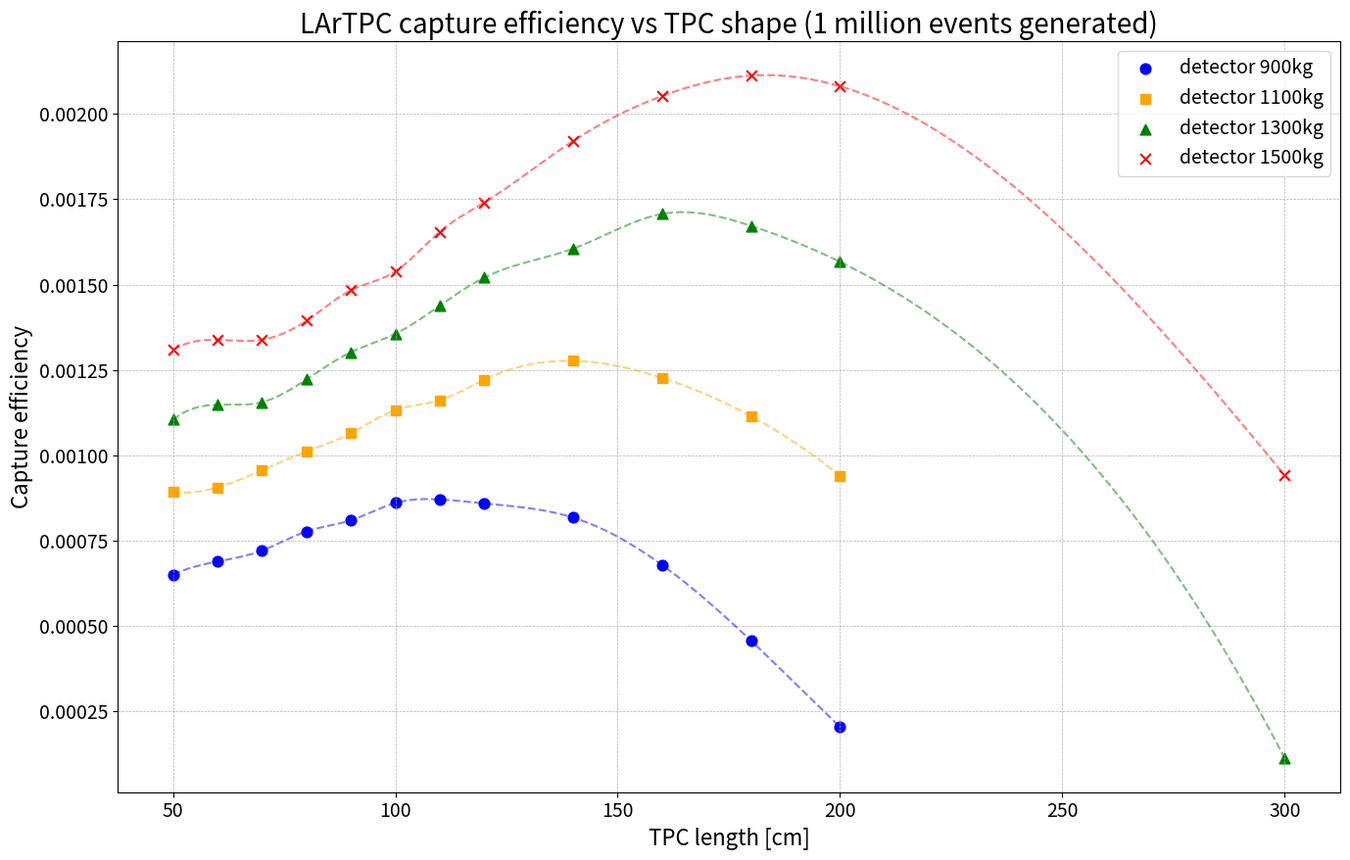

The matplotlib source for this figure:
import numpy as np
import matplotlib.pyplot as plt
from scipy.interpolate import make_interp_spline

# --- 1. Global Font Size Setting ---
# This scales almost all text elements automatically
plt.rcParams.update({'font.size': 14}) 

# Data
TPC_900 = np.array([6507, 6891, 7212, 7771, 8099, 8605, 8708, 8591, 8176, 6788, 4570, 2050])/1e7
TPC_1100 = np.array([8930, 9060, 9559, 10110, 10645, 11325, 11611, 12217, 12767, 12267, 11145, 9407])/1e7
TPC_1300 = np.array([11045, 11481, 11556, 12223, 13019, 13560, 14384, 15204, 16053, 17069, 16719, 15667, 1137])/1e7
TPC_1500 = np.array([13091, 13380, 13384, 13941, 14833, 15385, 16548, 17403, 19208, 20523, 21120, 20807, 9412])/1e7

# --- 1. Define Master X-Axis Values ---
x_values_master = np.array([50, 60, 70, 80, 90, 100, 110, 120, 140, 160, 180, 200, 300, 600])

# Function for smooth line
def plot_smooth(data, label, marker, color):
    # --- 2. Slice to Match Data Length ---
    x = x_values_master[:len(data)]
    
    # Dot plot - slightly increased marker size (s) to match text
    plt.scatter(x, data, marker=marker, label=label, color=color, s=60)
    
    # Smooth line
    X_Y_Spline = make_interp_spline(x, data)
    X_ = np.linspace(x.min(), x.max(), 500)
    Y_ = X_Y_Spline(X_)
    plt.plot(X_, Y_, color=color, linestyle='--', alpha=0.5)

# Creating the plot
# --- 2. Increased Figure Size ---
# Larger font often looks better with a larger canvas
plt.figure(figsize=(14, 9)) 

# Plotting the data sets with smooth lines
plot_smooth(TPC_900, 'detector 900kg', 'o', 'blue')
plot_smooth(TPC_1100, 'detector 1100kg', 's', 'orange')
plot_smooth(TPC_1300, 'detector 1300kg', '^', 'green')
plot_smooth(TPC_1500, 'detector 1500kg', 'x', 'red')

# Adding labels and title (fontsize here overrides global if needed)
plt.title('LArTPC capture efficiency vs TPC shape (1 million events generated)', fontsize=20)
plt.xlabel('TPC length [cm]', fontsize=16) 
plt.ylabel('Capture efficiency', fontsize=16)

# Adding grid and legend
plt.grid(True, which='both', linestyle='--', linewidth=0.5)
plt.legend()
plt.tight_layout()

# Save the plot
plt.savefig('LArTPC_shape.png')
print("Plot saved as LArTPC_shape.png")
